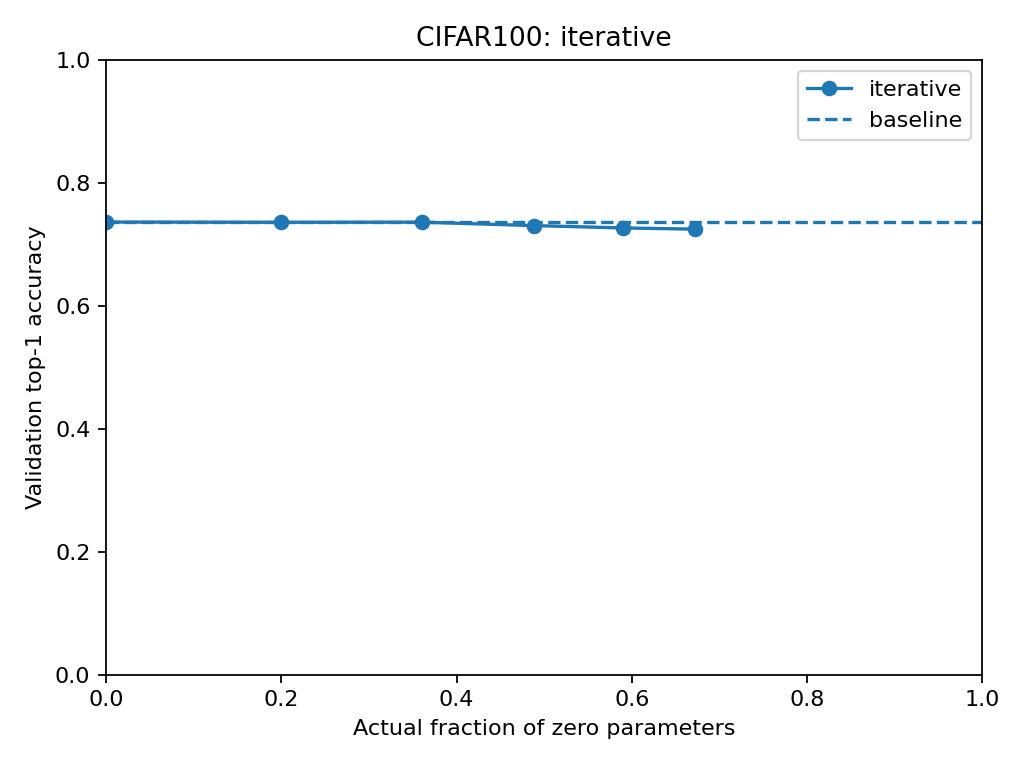

The table this chart was drawn from, first rows:
requested_sparsity, actual_sparsity, validation_accuracy, validation_loss, checkpoint
0.0, 0.0, 0.7361, 1.078, iterative_0.0.pt
0.2, 0.2, 0.7357, 1.079, iterative_step_1.pt
0.36, 0.36, 0.7359, 1.076, iterative_step_2.pt
0.488, 0.488, 0.7303, 1.076, iterative_step_3.pt
0.5904, 0.5904, 0.7265, 1.071, iterative_step_4.pt
0.6723, 0.6723, 0.7245, 1.088, iterative_step_5.pt
